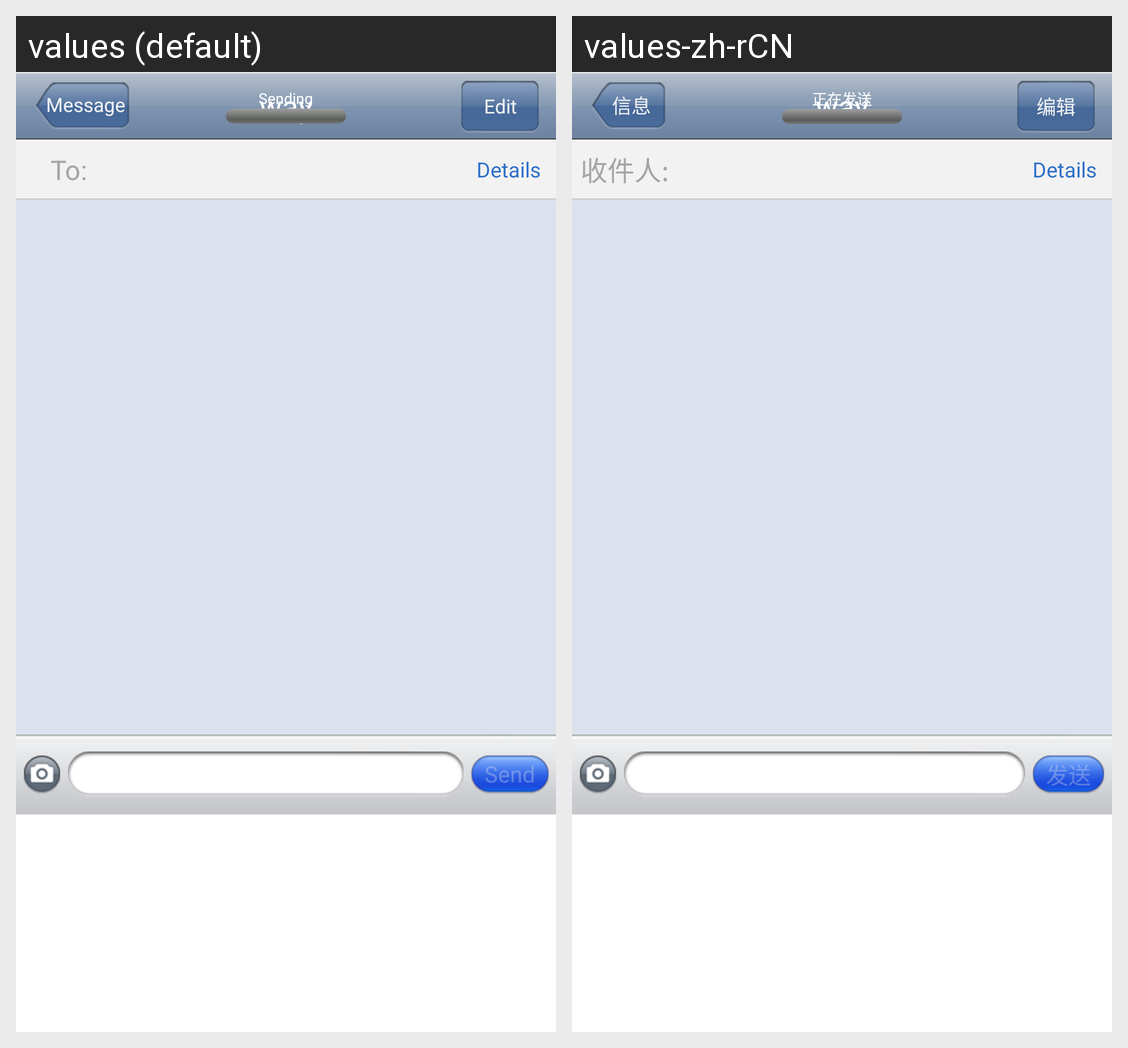

Locale-by-locale string values for the Android screen shown in this grid:
Android screen res/layout/group_chat.xml rendered under 2 locales, left to right: values (default), values-zh-rCN. Device: Nexus 5 (rendered at 1080×1920; each locale shown at half size, 540×960, under a caption strip naming it); theme AppTheme.
Strings drawn on this screen, with the default value and each locale's value (text and hints the layout hard-codes, and strings that could not be matched under every locale, appear in the picture but are not listed):

friendlistactivity_message
  values: Message
  values-zh-rCN: 信息

sendding
  values: Sending
  values-zh-rCN: 正在发送

edit
  values: Edit
  values-zh-rCN: 编辑

reciver
  values: To:
  values-zh-rCN: 收件人:

send
  values: Send
  values-zh-rCN: 发送
